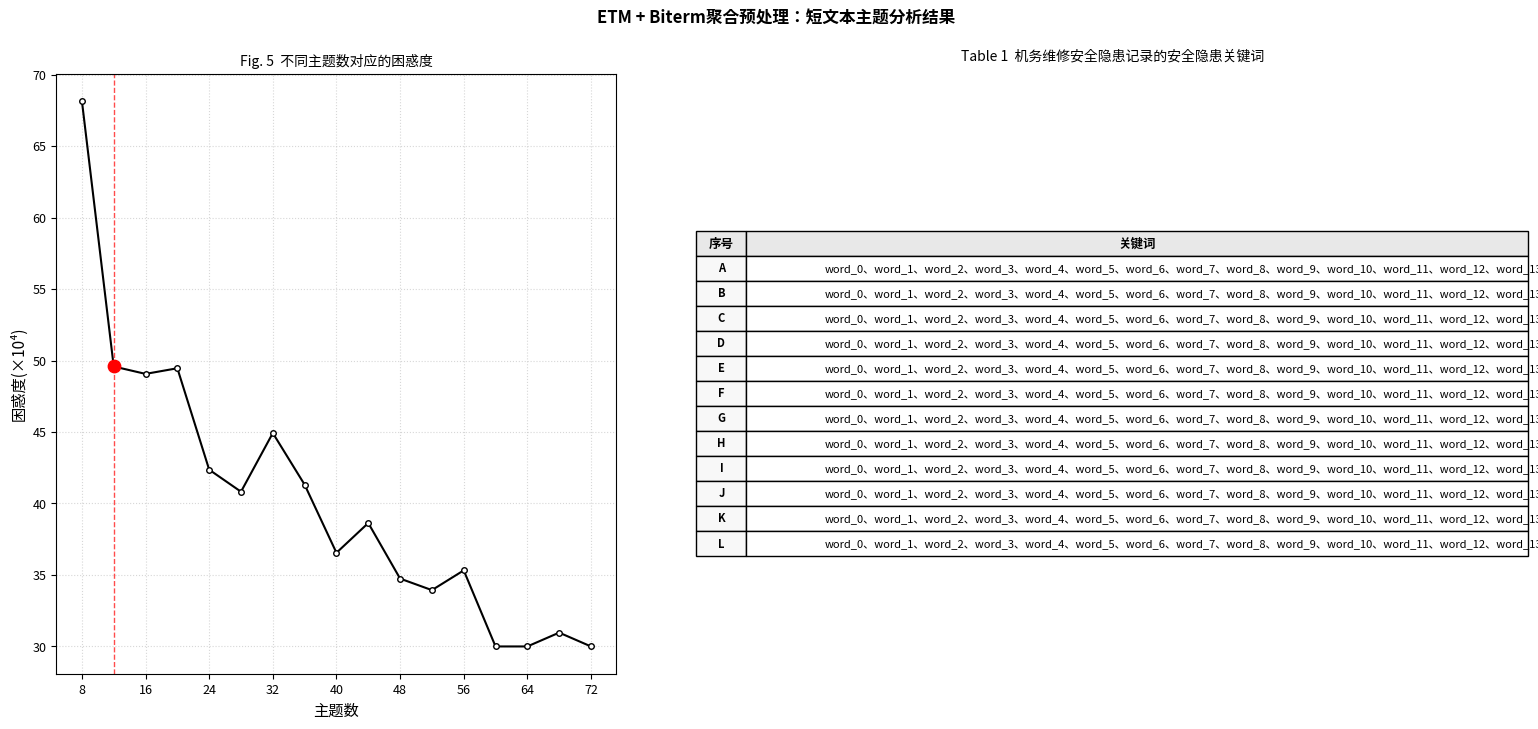

This figure's Python source:
"""
Short Text Topic Analysis Visualization (BTM-style)

Creates BTM-style visualizations for short text topic modeling:
- Perplexity curve for optimal K selection
- Topic keywords table (publication-ready)
- Biterm aggregation preprocessing guidance

Reference: Biterm Topic Model (BTM) for short texts
Note: Uses ETM + biterm/aggregation preprocessing to approximate BTM benefits
"""

import numpy as np
import matplotlib.pyplot as plt
from matplotlib.table import Table
from typing import List, Dict, Tuple, Optional, Union
import logging
import os

logger = logging.getLogger(__name__)


class ShortTextAnalysisVisualizer:
    """
    Visualize short text topic analysis results (BTM-style).
    
    Uses ETM outputs with biterm/aggregation preprocessing
    to approximate BTM's benefits for short texts.
    """
    
    def __init__(
        self,
        output_dir: Optional[str] = None,
        figsize: Tuple[int, int] = (10, 6),
        dpi: int = 150
    ):
        """
        Initialize short text analysis visualizer.
        
        Args:
            output_dir: Directory to save visualizations
            figsize: Default figure size
            dpi: Figure DPI
        """
        self.output_dir = output_dir
        self.figsize = figsize
        self.dpi = dpi
        
        if output_dir:
            os.makedirs(output_dir, exist_ok=True)
    
    def plot_perplexity_curve(
        self,
        k_values: List[int],
        perplexity_values: List[float],
        optimal_k: int = None,
        filename: Optional[str] = None,
        title: str = "Confusion degree corresponding to different topics number",
        xlabel: str = "主题数",
        ylabel: str = "困惑度(×10⁴)"
    ) -> plt.Figure:
        """
        Create BTM-style perplexity curve for K selection.
        
        Shows perplexity vs number of topics, with elbow point
        indicating optimal K.
        
        Args:
            k_values: List of topic numbers tested
            perplexity_values: Perplexity at each K
            optimal_k: Optimal K value (will be marked)
            filename: Output filename
            title: Plot title
            xlabel: X-axis label
            ylabel: Y-axis label
            
        Returns:
            Figure
        """
        fig, ax = plt.subplots(figsize=self.figsize, facecolor='white')
        ax.set_facecolor('white')
        
        # Plot perplexity curve
        ax.plot(k_values, perplexity_values, 'k-', linewidth=1.5, marker='o',
                markersize=4, markerfacecolor='white', markeredgecolor='black')
        
        # Mark optimal K if provided
        if optimal_k and optimal_k in k_values:
            idx = k_values.index(optimal_k)
            ax.axvline(x=optimal_k, color='red', linestyle='--', linewidth=1, alpha=0.7)
            ax.scatter([optimal_k], [perplexity_values[idx]], color='red', s=80, zorder=5)
            ax.annotate(f'K={optimal_k}', xy=(optimal_k, perplexity_values[idx]),
                       xytext=(optimal_k + 2, perplexity_values[idx] + 5),
                       fontsize=10, color='red')
        
        ax.set_xlabel(xlabel, fontsize=11)
        ax.set_ylabel(ylabel, fontsize=11)
        ax.set_title(title, fontsize=12, fontweight='bold')
        
        # Set x-axis ticks
        ax.set_xticks(k_values[::2] if len(k_values) > 15 else k_values)
        ax.tick_params(axis='both', labelsize=9)
        
        # Grid
        ax.grid(True, linestyle=':', alpha=0.5)
        
        # Spines
        for spine in ax.spines.values():
            spine.set_linewidth(0.8)
        
        plt.tight_layout()
        
        return self._save_or_show(fig, filename)
    
    def generate_topic_keywords_table(
        self,
        topic_words: Dict[int, List[Tuple[str, float]]],
        n_words: int = 15,
        topic_labels: Dict[int, str] = None,
        filename: Optional[str] = None,
        title: str = "Key words for safety risk of aircraft maintenance safety hazard record"
    ) -> plt.Figure:
        """
        Create BTM-style topic keywords table.
        
        Generates a publication-ready table showing top keywords
        for each topic, similar to BTM paper Table 1.
        
        Args:
            topic_words: Dict mapping topic_idx to list of (word, weight) tuples
            n_words: Number of keywords per topic
            topic_labels: Optional custom labels for topics (e.g., {0: 'A', 1: 'B'})
            filename: Output filename
            title: Table title
            
        Returns:
            Figure
        """
        n_topics = len(topic_words)
        
        # Generate topic labels if not provided
        if topic_labels is None:
            topic_labels = {i: chr(65 + i) if i < 26 else f"T{i}" 
                          for i in range(n_topics)}
        
        # Prepare table data
        table_data = []
        for topic_idx in sorted(topic_words.keys()):
            label = topic_labels.get(topic_idx, f"T{topic_idx}")
            words_list = topic_words[topic_idx]
            if not words_list:
                keywords = ""
            elif isinstance(words_list, dict):
                # Dict format: {word: weight}
                sorted_words = sorted(words_list.items(), key=lambda x: x[1], reverse=True)[:n_words]
                keywords = "、".join([w[0] for w in sorted_words])
            elif isinstance(words_list[0], (tuple, list)):
                # List of (word, weight) tuples
                keywords = "、".join([w[0] for w in words_list[:n_words]])
            else:
                # Plain list of words
                keywords = "、".join([str(w) for w in words_list[:n_words]])
            table_data.append([label, keywords])
        
        # Calculate figure height based on number of topics
        row_height = 0.4
        fig_height = max(4, 1.5 + n_topics * row_height)
        
        fig, ax = plt.subplots(figsize=(12, fig_height), facecolor='white')
        ax.set_facecolor('white')
        ax.axis('off')
        
        # Create table
        col_widths = [0.08, 0.92]
        table = ax.table(
            cellText=table_data,
            colLabels=['序号', '关键词'],
            colWidths=col_widths,
            loc='center',
            cellLoc='left'
        )
        
        # Style the table
        table.auto_set_font_size(False)
        table.set_fontsize(9)
        table.scale(1, 1.8)
        
        # Style header
        for j in range(2):
            cell = table[(0, j)]
            cell.set_text_props(fontweight='bold', fontsize=10)
            cell.set_facecolor('#E8E8E8')
        
        # Style data cells
        for i in range(1, n_topics + 1):
            # Topic label column
            table[(i, 0)].set_text_props(fontweight='bold', ha='center')
            table[(i, 0)].set_facecolor('#F8F8F8')
            # Keywords column
            table[(i, 1)].set_text_props(ha='left')
        
        # Title
        ax.set_title(title, fontsize=11, fontweight='bold', pad=20)
        
        plt.tight_layout()
        
        return self._save_or_show(fig, filename)
    
    def plot_combined_analysis(
        self,
        k_values: List[int],
        perplexity_values: List[float],
        topic_words: Dict[int, List[Tuple[str, float]]],
        optimal_k: int = None,
        n_words: int = 15,
        filename: Optional[str] = None
    ) -> plt.Figure:
        """
        Create combined BTM-style analysis figure.
        
        Left: Perplexity curve for K selection
        Right: Topic keywords table
        
        Args:
            k_values: Topic numbers tested
            perplexity_values: Perplexity values
            topic_words: Topic keywords
            optimal_k: Optimal K
            n_words: Keywords per topic
            filename: Output filename
            
        Returns:
            Figure
        """
        n_topics = len(topic_words)
        
        # Create figure with GridSpec
        fig = plt.figure(figsize=(16, max(8, 2 + n_topics * 0.5)), facecolor='white')
        
        # Left: Perplexity curve
        ax1 = fig.add_axes([0.05, 0.15, 0.35, 0.75])
        ax1.set_facecolor('white')
        
        ax1.plot(k_values, perplexity_values, 'k-', linewidth=1.5, marker='o',
                markersize=4, markerfacecolor='white', markeredgecolor='black')
        
        if optimal_k and optimal_k in k_values:
            idx = k_values.index(optimal_k)
            ax1.axvline(x=optimal_k, color='red', linestyle='--', linewidth=1, alpha=0.7)
            ax1.scatter([optimal_k], [perplexity_values[idx]], color='red', s=80, zorder=5)
        
        ax1.set_xlabel('主题数', fontsize=11)
        ax1.set_ylabel('困惑度(×10⁴)', fontsize=11)
        ax1.set_title('Fig. 5  不同主题数对应的困惑度', fontsize=10)
        ax1.set_xticks(k_values[::2] if len(k_values) > 15 else k_values)
        ax1.tick_params(axis='both', labelsize=9)
        ax1.grid(True, linestyle=':', alpha=0.5)
        
        # Right: Keywords table
        ax2 = fig.add_axes([0.45, 0.1, 0.52, 0.8])
        ax2.set_facecolor('white')
        ax2.axis('off')
        
        # Generate topic labels
        topic_labels = {i: chr(65 + i) if i < 26 else f"T{i}" 
                       for i in range(n_topics)}
        
        # Prepare table data
        table_data = []
        for topic_idx in sorted(topic_words.keys()):
            label = topic_labels.get(topic_idx, f"T{topic_idx}")
            words_list = topic_words[topic_idx]
            if not words_list:
                keywords = ""
            elif isinstance(words_list, dict):
                sorted_words = sorted(words_list.items(), key=lambda x: x[1], reverse=True)[:n_words]
                keywords = "、".join([w[0] for w in sorted_words])
            elif isinstance(words_list[0], (tuple, list)):
                keywords = "、".join([w[0] for w in words_list[:n_words]])
            else:
                keywords = "、".join([str(w) for w in words_list[:n_words]])
            table_data.append([label, keywords])
        
        # Create table
        table = ax2.table(
            cellText=table_data,
            colLabels=['序号', '关键词'],
            colWidths=[0.06, 0.94],
            loc='center',
            cellLoc='left'
        )
        
        table.auto_set_font_size(False)
        table.set_fontsize(8)
        table.scale(1, 1.5)
        
        # Style header
        for j in range(2):
            cell = table[(0, j)]
            cell.set_text_props(fontweight='bold', fontsize=9)
            cell.set_facecolor('#E8E8E8')
        
        # Style data cells
        for i in range(1, n_topics + 1):
            table[(i, 0)].set_text_props(fontweight='bold', ha='center')
            table[(i, 0)].set_facecolor('#F8F8F8')
        
        ax2.set_title('Table 1  机务维修安全隐患记录的安全隐患关键词', fontsize=10, pad=10)
        
        plt.suptitle('ETM + Biterm聚合预处理：短文本主题分析结果', 
                    fontsize=12, fontweight='bold', y=0.98)
        
        return self._save_or_show(fig, filename)
    
    def simulate_perplexity_data(
        self,
        k_range: Tuple[int, int] = (8, 72),
        step: int = 4,
        optimal_k: int = 12,
        seed: int = 42
    ) -> Dict:
        """
        Simulate realistic perplexity curve data.
        
        Simulates BTM-style perplexity curve with elbow at optimal_k.
        
        Args:
            k_range: Range of K values (min, max)
            step: Step size for K values
            optimal_k: Optimal K (elbow point)
            seed: Random seed
            
        Returns:
            Dict with k_values, perplexity_values, optimal_k
        """
        np.random.seed(seed)
        
        k_values = list(range(k_range[0], k_range[1] + 1, step))
        
        # Simulate perplexity: high at small K, drops sharply, then plateaus
        perplexity = []
        for k in k_values:
            if k <= optimal_k:
                # Sharp decrease before optimal K
                base = 100 - 50 * (k / optimal_k)
            else:
                # Slow decrease after optimal K
                base = 50 - 10 * np.log(k / optimal_k)
            
            # Add noise
            noise = np.random.randn() * 3
            perplexity.append(max(30, base + noise))
        
        return {
            'k_values': k_values,
            'perplexity_values': perplexity,
            'optimal_k': optimal_k
        }
    
    def _save_or_show(self, fig, filename: Optional[str] = None):
        """Save figure or show it."""
        if filename and self.output_dir:
            filepath = os.path.join(self.output_dir, filename)
            fig.savefig(filepath, dpi=self.dpi, bbox_inches='tight', 
                       facecolor='white', edgecolor='none')
            logger.info(f"Figure saved to {filepath}")
            plt.close(fig)
            return filepath
        else:
            plt.show()
            return None


def plot_short_text_analysis(
    k_values: List[int],
    perplexity_values: List[float],
    topic_words: Dict[int, List[Tuple[str, float]]],
    output_dir: Optional[str] = None,
    filename: Optional[str] = None,
    **kwargs
) -> plt.Figure:
    """
    Convenience function for BTM-style short text analysis plot.
    
    Args:
        k_values: Topic numbers tested
        perplexity_values: Perplexity values
        topic_words: Topic keywords
        output_dir: Output directory
        filename: Output filename
        **kwargs: Additional arguments
        
    Returns:
        Figure
    """
    visualizer = ShortTextAnalysisVisualizer(output_dir=output_dir)
    
    return visualizer.plot_combined_analysis(
        k_values=k_values,
        perplexity_values=perplexity_values,
        topic_words=topic_words,
        filename=filename,
        **kwargs
    )


# Biterm preprocessing guidance
BITERM_PREPROCESSING_GUIDE = """
# ETM + Biterm聚合预处理指南

## 目标
用 ETM + biterm/聚合预处理 最大程度逼近 BTM 的核心收益：
- 短文本更稳定的主题
- 评估曲线选K
- 主题关键词表

## 预处理步骤

### 1. Biterm生成
对于每个短文本文档，生成所有词对（biterms）：
```python
def generate_biterms(doc_tokens, window_size=None):
    biterms = []
    if window_size is None:
        # 全文档词对
        for i, w1 in enumerate(doc_tokens):
            for w2 in doc_tokens[i+1:]:
                biterms.append((w1, w2))
    else:
        # 滑动窗口词对
        for i in range(len(doc_tokens) - window_size + 1):
            window = doc_tokens[i:i+window_size]
            for j, w1 in enumerate(window):
                for w2 in window[j+1:]:
                    biterms.append((w1, w2))
    return biterms
```

### 2. 文档聚合
将相似短文本聚合为伪长文档：
```python
def aggregate_short_texts(texts, method='temporal'):
    if method == 'temporal':
        # 按时间窗口聚合
        return aggregate_by_time_window(texts)
    elif method == 'user':
        # 按用户聚合
        return aggregate_by_user(texts)
    elif method == 'thread':
        # 按对话线程聚合
        return aggregate_by_thread(texts)
```

### 3. ETM训练
使用聚合后的文档训练ETM：
- 词嵌入：使用预训练词向量
- 主题数：通过困惑度曲线选择
- 正则化：适当增加以防止过拟合

## 评估指标
- 困惑度 (Perplexity)：越低越好
- 主题一致性 (Coherence)：越高越好
- 主题多样性 (Diversity)：避免重复主题

## 输出
1. 困惑度曲线图：选择拐点作为最优K
2. 主题关键词表：每个主题的top-N关键词
3. 主题分布：文档-主题分布矩阵
"""


if __name__ == '__main__':
    # Example usage
    output_dir = './test_output'
    os.makedirs(output_dir, exist_ok=True)
    
    visualizer = ShortTextAnalysisVisualizer(output_dir=output_dir)
    
    # Simulate perplexity data
    pp_data = visualizer.simulate_perplexity_data()
    
    # Simulate topic words
    topic_words = {
        i: [(f"word_{j}", 0.1 - j * 0.005) for j in range(15)]
        for i in range(12)
    }
    
    # Create combined analysis
    visualizer.plot_combined_analysis(
        k_values=pp_data['k_values'],
        perplexity_values=pp_data['perplexity_values'],
        topic_words=topic_words,
        optimal_k=pp_data['optimal_k'],
        filename='short_text_analysis.png'
    )
    
    print("Short text analysis plot saved!")
    print("\n" + BITERM_PREPROCESSING_GUIDE)
